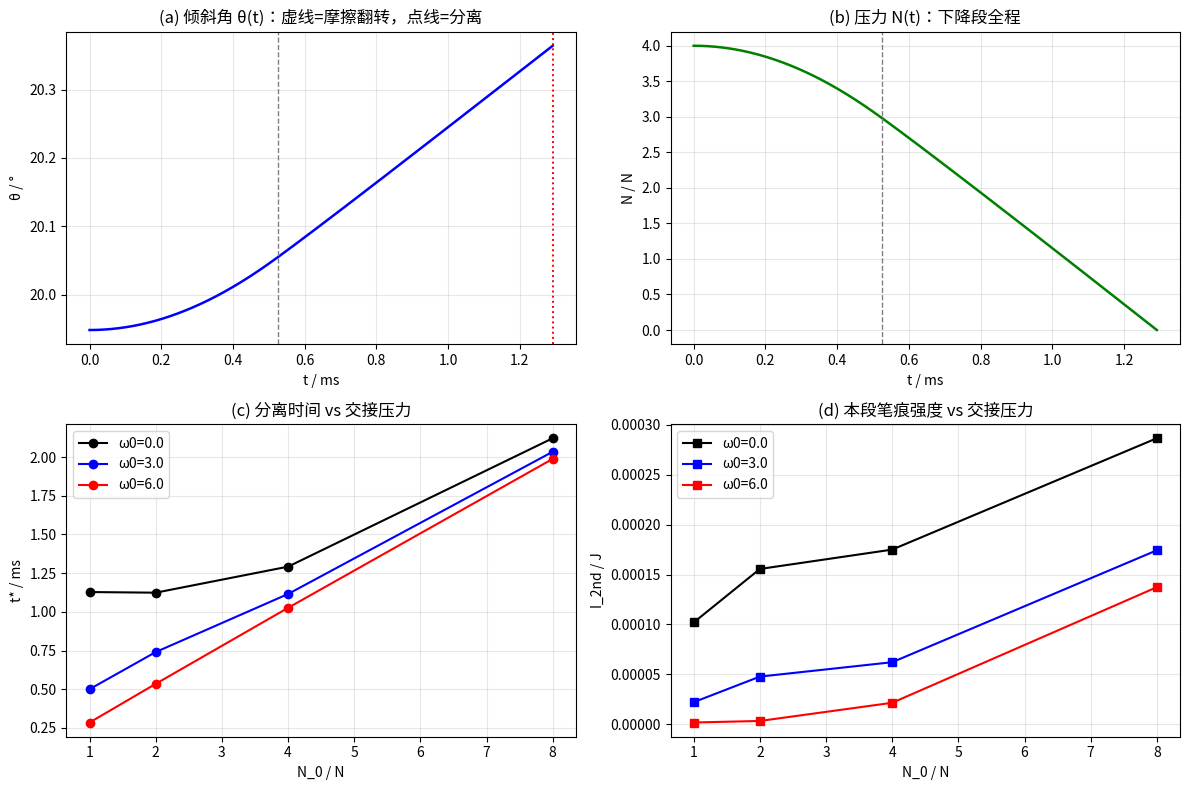

Recreate this plot in Python. (Note: this script raises an exception after producing the figure.)
# -*- coding: utf-8 -*-
"""
粉笔书写 N 下降段（单周期后半段）完整数值模拟
模型：自由轴刚体棒 + 板材接触柔度 + 库仑摩擦（含摩擦方向翻转）
区间：[t0, t*]  接触保持，N: N0 -> 0（分离即停，不接自由段）
"""
import numpy as np
from scipy.integrate import solve_ivp
import matplotlib.pyplot as plt

# ---------------- 物理参数（SI） ----------------
L   = 0.08            # 粉笔长 m
h   = 0.075           # 轴 O 到板面距离 m（h < L）
r   = 3.5e-3          # 粉笔半径 m
rho = 2300.0          # 密度 kg/m^3（石膏）
g   = 9.8
A   = np.pi * r**2
m   = rho * A * L
I_O = m * L**2 / 3.0
mu  = 0.35            # 动摩擦系数
kc  = 2.0e4           # 等效接触刚度 N/m（标定参数）
v   = 0.5             # 板速 m/s（反向移动，仅笔痕强度与摩擦翻转用到）
eps = 0.02            # 摩擦方向正则化速度尺度 m/s

th_star = np.arccos(h / L)   # 分离角 N=0
print(f"棒质量 m = {m*1e3:.2f} g,  I_O = {I_O:.3e} kg·m²")
print(f"分离角 θ* = {np.degrees(th_star):.2f}°,  μh = {mu*h:.4f} m·(无量纲臂)")

# ---------------- 模型 ----------------
def delta(th):
    return L * np.cos(th) - h          # 压入量（>0 表示接触）

def rhs(t, y):
    th, w = y
    d = delta(th)
    if d <= 0.0:
        return [w, -(m*g*L/2)*np.sin(th)/I_O]  # 已分离（事件应已截停，仅为保险）
    N = kc * d
    v_rel = v - L*np.cos(th)*w                  # 尖端相对板面的滑动速度
    tau = (m*g*L/2)*np.sin(th) - N*(L*np.sin(th) + mu*h*np.tanh(v_rel/eps))
    return [w, -tau/I_O]   # 注意：θ 增大=顺时针，θ̈ = -τ_z/I_O

def ev_sep(t, y):            # 事件：压入量降到 0（θ 增大 ⇒ δ 减小）
    return delta(y[0])
ev_sep.terminal = True
ev_sep.direction = -1

# ---------------- 单段计算 ----------------
def run_segment(N0, omega0=0.0, t_max=0.05):
    th0 = np.arccos(np.clip((h + N0/kc)/L, -1.0, 1.0))
    sol = solve_ivp(rhs, (0, t_max), [th0, omega0],
                    method='DOP853', rtol=1e-10, atol=1e-12,
                    events=ev_sep, dense_output=True, max_step=5e-5)
    separated = len(sol.t_events[0]) > 0
    t_end = sol.t_events[0][0] if separated else t_max
    tt = np.linspace(0, t_end, 2000)
    th, w = sol.sol(tt)
    N  = kc * np.clip(delta(th), 0.0, None)
    v_rel = v - L*np.cos(th)*w                    # 相对滑动速度
    I2 = mu * np.trapezoid(N*np.abs(v_rel), tt)   # 本段笔痕强度（摩擦功，一致定义）
    ell = np.trapezoid(np.abs(v_rel), tt)         # 痕迹长度
    xdot = L*np.cos(th)*np.abs(w)                 # 尖端水平速度幅值
    return dict(N0=N0, omega0=omega0, th0=th0, t_star=t_end,
                separated=separated, tt=tt, th=th, w=w, N=N, I2=I2, ell=ell,
                xdot_max=xdot.max(), flip=(xdot>v).any())

# ---------------- 名义工况 ----------------
case = run_segment(N0=4.0, omega0=0.0)
th_flip = case['th'][np.argmax(L*np.cos(case['th'])*np.abs(case['w']) > v)]
t_flip  = case['tt'][np.argmax(L*np.cos(case['th'])*np.abs(case['w']) > v)]
print(f"\n名义工况 N0 = 4 N, ω0 = 0：")
print(f"  θ0 = {np.degrees(case['th0']):.3f}°")
print(f"  分离时间 t* = {case['t_star']*1e3:.3f} ms")
print(f"  摩擦翻转时刻 t_flip = {t_flip*1e3:.3f} ms,  ω(t*) = {case['w'][-1]:.2f} rad/s")
print(f"  尖端最大水平速度 = {case['xdot_max']:.2f} m/s（板速 {v} m/s ⇒ 翻转={'是' if case['flip'] else '否'}）")
print(f"  本段笔痕强度 I_2nd = {case['I2']:.3e} J")
print(f"  板面位移 v·t* = {v*case['t_star']*1e3:.3f} mm,  痕迹长 ℓ = ∫|v_rel|dt = {case['ell']*1e3:.3f} mm")
print(f"  平均线密度 μ〈N〉 = I_2nd/ℓ = {case['I2']/case['ell']:.3f} N")

# ---------------- 收敛性自检 ----------------
case_h = run_segment(N0=4.0, omega0=0.0)
print(f"  收敛性：重复积分 t* 偏差 = {abs(case_h['t_star']-case['t_star']):.1e} s")

# ---------------- 参数扫描 ----------------
N0_list = [1.0, 2.0, 4.0, 8.0]
om_list = [0.0, 3.0, 6.0]
rows = []
for N0 in N0_list:
    for om in om_list:
        r_ = run_segment(N0, om)
        rows.append((N0, om, r_['t_star']*1e3, r_['I2'], r_['w'][-1]))
print("\n扫描结果（t* 单位 ms，I_2nd 单位 J，ω* 单位 rad/s）：")
print(f"{'N0/N':>6} {'ω0':>5} {'t*':>9} {'I_2nd':>11} {'ω*':>8}")
for N0, om, ts, I2, ws in rows:
    print(f"{N0:>6.1f} {om:>5.1f} {ts:>9.3f} {I2:>11.3e} {ws:>8.2f}")

# ---------------- 作图 ----------------
fig, ax = plt.subplots(2, 2, figsize=(12, 8))

ax[0,0].plot(case['tt']*1e3, np.degrees(case['th']), 'b-', lw=1.8)
ax[0,0].axvline(t_flip*1e3, color='gray', ls='--', lw=1)
ax[0,0].axvline(case['t_star']*1e3, color='r', ls=':', lw=1.4)
ax[0,0].set_xlabel('t / ms'); ax[0,0].set_ylabel('θ / °')
ax[0,0].set_title('(a) 倾斜角 θ(t)：虚线=摩擦翻转，点线=分离')
ax[0,0].grid(alpha=0.3)

ax[0,1].plot(case['tt']*1e3, case['N'], 'g-', lw=1.8)
ax[0,1].axvline(t_flip*1e3, color='gray', ls='--', lw=1)
ax[0,1].set_xlabel('t / ms'); ax[0,1].set_ylabel('N / N')
ax[0,1].set_title('(b) 压力 N(t)：下降段全程')
ax[0,1].grid(alpha=0.3)

colors = {0.0:'k', 3.0:'b', 6.0:'r'}
for om in om_list:
    sel = [(N0, ts) for (N0, o, ts, I2, ws) in rows if o == om]
    ax[1,0].plot([x[0] for x in sel], [x[1] for x in sel], 'o-', color=colors[om], label=f'ω0={om}')
ax[1,0].set_xlabel('N_0 / N'); ax[1,0].set_ylabel('t* / ms')
ax[1,0].set_title('(c) 分离时间 vs 交接压力'); ax[1,0].legend(); ax[1,0].grid(alpha=0.3)

for om in om_list:
    sel = [(N0, I2) for (N0, o, ts, I2, ws) in rows if o == om]
    ax[1,1].plot([x[0] for x in sel], [x[1] for x in sel], 's-', color=colors[om], label=f'ω0={om}')
ax[1,1].set_xlabel('N_0 / N'); ax[1,1].set_ylabel('I_2nd / J')
ax[1,1].set_title('(d) 本段笔痕强度 vs 交接压力'); ax[1,1].legend(); ax[1,1].grid(alpha=0.3)

plt.tight_layout()
plt.savefig('/mnt/agents/output/粉笔_N下降段_结果.png', dpi=150)
print("\n图已保存：/mnt/agents/output/粉笔_N下降段_结果.png")
